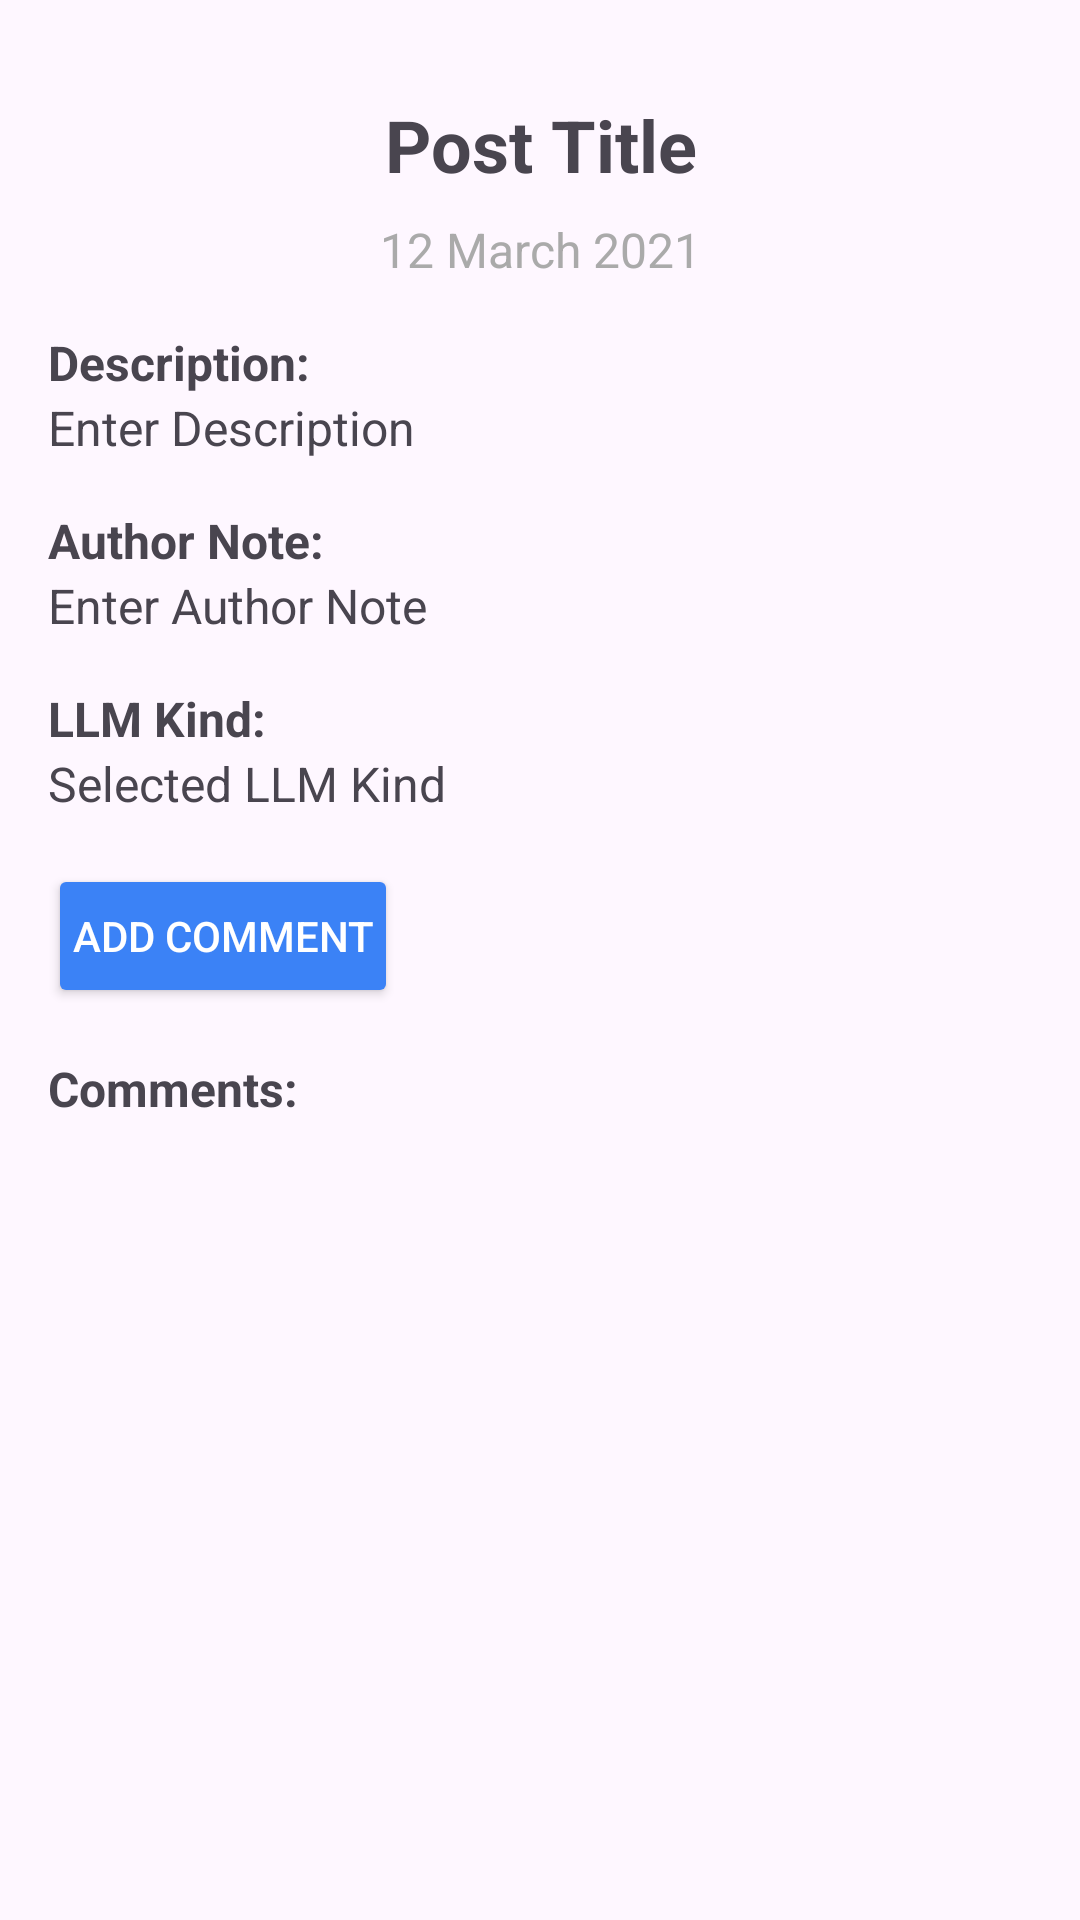

Android layout source for this screen:
<!-- AndroidManifest.xml: application theme Theme.PromptSharePro22 -->
<!-- res/layout/fragment_post_detail.xml -->
<?xml version="1.0" encoding="utf-8"?>
<androidx.constraintlayout.widget.ConstraintLayout xmlns:android="http://schemas.android.com/apk/res/android"
    xmlns:app="http://schemas.android.com/apk/res-auto"
    android:layout_width="match_parent"
    android:layout_height="match_parent"
    android:padding="16dp">

    
    <ImageView
        android:id="@+id/backButton"
        android:layout_width="30dp"
        android:layout_height="30dp"
        android:src="@drawable/ic_back"
        android:elevation="8dp"
        app:layout_constraintStart_toStartOf="parent"
        app:layout_constraintTop_toTopOf="parent"
        android:contentDescription="Back" />

    
    <TextView
        android:id="@+id/postTitleTextView"
        android:layout_width="0dp"
        android:layout_height="wrap_content"
        android:text="Post Title"
        android:textSize="24sp"
        android:textStyle="bold"
        app:layout_constraintTop_toTopOf="parent"
        app:layout_constraintStart_toStartOf="parent"
        app:layout_constraintEnd_toEndOf="parent"
        android:layout_marginTop="16dp"
        android:gravity="center" />

    
    <TextView
        android:id="@+id/postDateTextView"
        android:layout_width="0dp"
        android:layout_height="wrap_content"
        android:text="12 March 2021"
        android:textSize="16sp"
        android:textColor="@android:color/darker_gray"
        app:layout_constraintTop_toBottomOf="@id/postTitleTextView"
        app:layout_constraintStart_toStartOf="parent"
        app:layout_constraintEnd_toEndOf="parent"
        android:layout_marginTop="8dp"
        android:gravity="center"/>

    
    <TextView
        android:id="@+id/descriptionLabel"
        android:layout_width="wrap_content"
        android:layout_height="wrap_content"
        android:text="Description:"
        android:textSize="16sp"
        android:textStyle="bold"
        app:layout_constraintTop_toBottomOf="@id/postDateTextView"
        app:layout_constraintStart_toStartOf="parent"
        android:layout_marginTop="16dp"/>

    
    <TextView
        android:id="@+id/descriptionTextView"
        android:layout_width="0dp"
        android:layout_height="wrap_content"
        android:text="Enter Description"
        android:textSize="16sp"
        app:layout_constraintTop_toBottomOf="@id/descriptionLabel"
        app:layout_constraintStart_toStartOf="parent"
        app:layout_constraintEnd_toEndOf="parent"/>

    
    <TextView
        android:id="@+id/authorNoteLabel"
        android:layout_width="wrap_content"
        android:layout_height="wrap_content"
        android:text="Author Note:"
        android:textSize="16sp"
        android:textStyle="bold"
        app:layout_constraintTop_toBottomOf="@id/descriptionTextView"
        app:layout_constraintStart_toStartOf="parent"
        android:layout_marginTop="16dp"/>

    
    <TextView
        android:id="@+id/authorNoteTextView"
        android:layout_width="0dp"
        android:layout_height="wrap_content"
        android:text="Enter Author Note"
        android:textSize="16sp"
        app:layout_constraintTop_toBottomOf="@id/authorNoteLabel"
        app:layout_constraintStart_toStartOf="parent"
        app:layout_constraintEnd_toEndOf="parent"/>

    
    <TextView
        android:id="@+id/llmKindLabel"
        android:layout_width="wrap_content"
        android:layout_height="wrap_content"
        android:text="LLM Kind:"
        android:textSize="16sp"
        android:textStyle="bold"
        app:layout_constraintTop_toBottomOf="@id/authorNoteTextView"
        app:layout_constraintStart_toStartOf="parent"
        android:layout_marginTop="16dp"/>

    
    <TextView
        android:id="@+id/llmKindTextView"
        android:layout_width="0dp"
        android:layout_height="wrap_content"
        android:text="Selected LLM Kind"
        android:textSize="16sp"
        app:layout_constraintTop_toBottomOf="@id/llmKindLabel"
        app:layout_constraintStart_toStartOf="parent"
        app:layout_constraintEnd_toEndOf="parent"/>

    
    <LinearLayout
        android:id="@+id/buttonLayout"
        android:layout_width="0dp"
        android:layout_height="wrap_content"
        android:orientation="horizontal"
        app:layout_constraintTop_toBottomOf="@id/llmKindTextView"
        app:layout_constraintStart_toStartOf="parent"
        app:layout_constraintEnd_toEndOf="parent"
        android:layout_marginTop="16dp">

        
        <Button
            android:id="@+id/commentButton"
            android:layout_width="wrap_content"
            android:layout_height="wrap_content"
            android:padding="8dp"
            android:text="Add Comment"
            android:backgroundTint="#3B82F6"
            android:textColor="@android:color/white"/>

        
        <Button
            android:id="@+id/submitCommentButton"
            android:layout_width="wrap_content"
            android:layout_height="wrap_content"
            android:padding="8dp"
            android:text="Submit"
            android:backgroundTint="@color/dark_green"
            android:textColor="@android:color/white"
            android:visibility="gone"
            android:layout_marginStart="0dp"/>

        
        <Button
            android:id="@+id/cancelCommentButton"
            android:layout_width="wrap_content"
            android:layout_height="wrap_content"
            android:padding="8dp"
            android:text="Cancel"
            android:backgroundTint="@color/dark_red"
            android:textColor="@android:color/white"
            android:visibility="gone"
            android:layout_marginStart="8dp"/>
    </LinearLayout>

    
    <EditText
        android:id="@+id/commentEditText"
        android:layout_width="0dp"
        android:layout_height="wrap_content"
        android:hint="Enter your comment"
        android:visibility="gone"
        app:layout_constraintTop_toBottomOf="@id/buttonLayout"
        app:layout_constraintStart_toStartOf="parent"
        app:layout_constraintEnd_toEndOf="parent"
        android:layout_marginTop="8dp"/>

    
    <RatingBar
        android:id="@+id/ratingBar"
        android:layout_width="wrap_content"
        android:layout_height="wrap_content"
        android:numStars="5"
        android:stepSize="1.0"
        android:scaleX="0.8"
        android:scaleY="0.8"
        android:visibility="gone"
        app:layout_constraintTop_toBottomOf="@id/commentEditText"
        app:layout_constraintStart_toStartOf="parent"
        app:layout_constraintEnd_toEndOf="parent"
        android:layout_marginTop="16dp"
        android:rating="0"/>

    
    <TextView
        android:id="@+id/commentsLabel"
        android:layout_width="wrap_content"
        android:layout_height="wrap_content"
        android:text="Comments:"
        android:textSize="16sp"
        android:textStyle="bold"
        app:layout_constraintTop_toBottomOf="@id/ratingBar"
        app:layout_constraintStart_toStartOf="parent"
        android:layout_marginTop="16dp" />

    
    <androidx.recyclerview.widget.RecyclerView
        android:id="@+id/recyclerViewComments"
        android:layout_width="0dp"
        android:layout_height="0dp"
        app:layout_constraintTop_toBottomOf="@id/commentsLabel"
        app:layout_constraintStart_toStartOf="parent"
        app:layout_constraintEnd_toEndOf="parent"
        app:layout_constraintBottom_toBottomOf="parent"
        android:layout_marginTop="8dp" />

</androidx.constraintlayout.widget.ConstraintLayout>
<!-- resources referenced by this layout -->
<resources>
  <color name="dark_green">#FF006400</color>
  <color name="dark_red">#FF8B0000</color>
  <style name="Theme.PromptSharePro22" parent="Base.Theme.PromptSharePro22" />
  <style name="Base.Theme.PromptSharePro22" parent="Theme.Material3.DayNight.NoActionBar">
          
          
      </style>
</resources>
